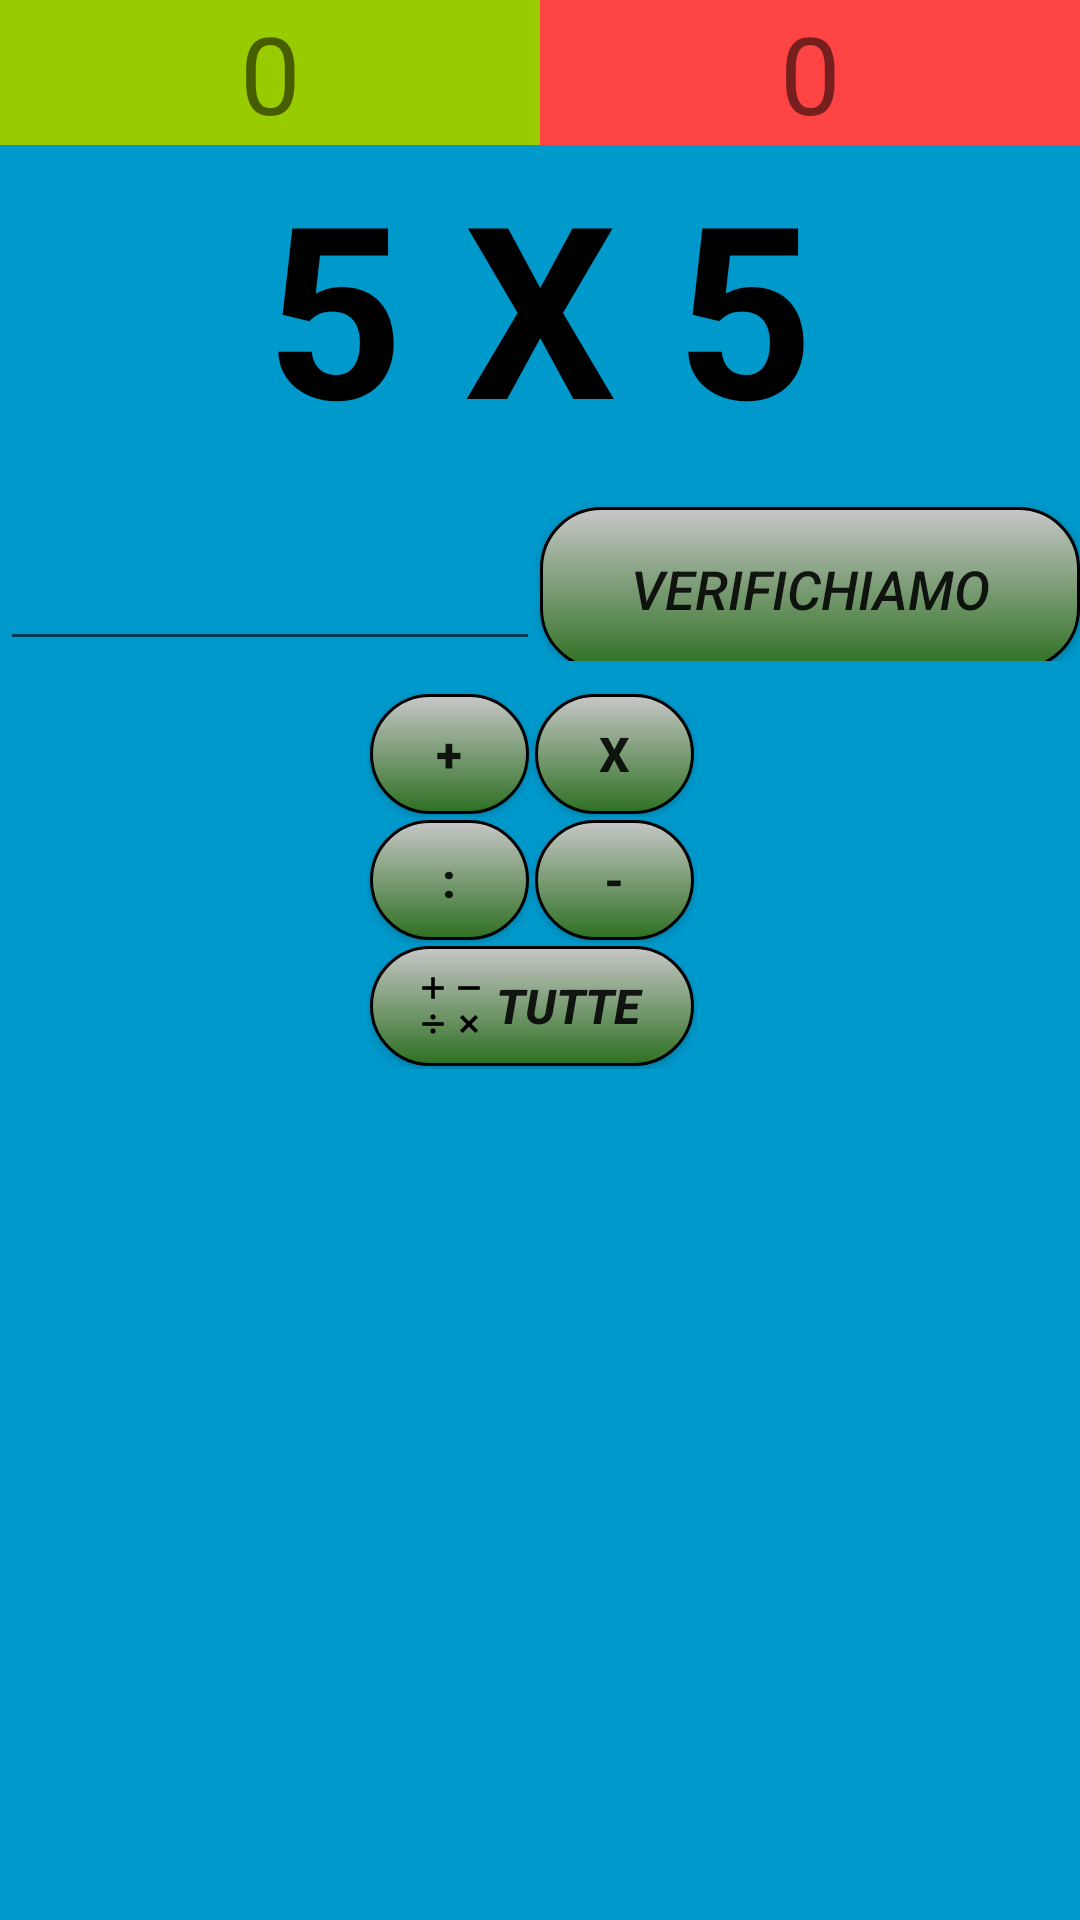

Android layout source for this screen:
<!-- AndroidManifest.xml: activity theme AppTheme -->
<!-- res/layout/activity_main.xml -->
<FrameLayout xmlns:android="http://schemas.android.com/apk/res/android"
    xmlns:app="http://schemas.android.com/apk/res-auto"
    xmlns:tools="http://schemas.android.com/tools"
    android:layout_width="match_parent"
    android:layout_height="match_parent"
    android:background="#ff0099cc"
    tools:context="com.example.utente.operazioni.MainActivity"
    android:visibility="visible"
    android:contextClickable="false"
    android:id="@+id/layGlobal">

    

    <LinearLayout
        android:orientation="vertical"
        android:layout_width="match_parent"
        android:layout_height="wrap_content"
        android:weightSum="1"
        android:layout_alignParentBottom="true"
        android:id="@+id/layMain">

        <LinearLayout
            android:orientation="horizontal"
            android:layout_width="match_parent"
            android:layout_height="wrap_content">

            <TextView
                android:text="0"
                android:layout_height="wrap_content"
                android:id="@+id/txtResultOk"
                android:layout_weight="1"
                android:background="@android:color/holo_green_light"
                android:gravity="center_horizontal"
                android:textSize="36sp"
                android:layout_alignParentTop="true"
                android:layout_alignParentStart="true"
                android:layout_toStartOf="@+id/space"
                android:layout_width="match_parent" />

            <TextView
                android:text="0"
                android:layout_width="match_parent"
                android:layout_height="wrap_content"
                android:id="@+id/txtResultKO"
                android:layout_weight="1"
                android:background="@android:color/holo_red_light"
                android:gravity="center_horizontal"
                android:textSize="36sp"
                android:layout_alignParentTop="true"
                android:layout_alignParentEnd="true"
                android:layout_row="0"
                android:layout_column="2" />

        </LinearLayout>

        <TextView
            android:id="@+id/txtOperazione"
            android:layout_width="match_parent"
            android:layout_height="wrap_content"
            android:gravity="center"
            android:keepScreenOn="true"
            android:text="5 X 5"
            android:textColor="@android:color/black"
            android:textSize="80sp"
            android:textStyle="bold"
            android:layout_below="@+id/txtResultKO" />

        <LinearLayout
            android:orientation="horizontal"
            android:layout_width="match_parent"
            android:layout_height="match_parent">

            <EditText
                android:layout_width="match_parent"
                android:layout_height="wrap_content"
                android:ems="10"
                android:id="@+id/edRisposta"
                android:layout_weight="1"
                android:textSize="36sp"
                android:textAlignment="center"
                android:textStyle="normal|bold"
                android:keepScreenOn="false"
                android:inputType="number"
                android:maxLines="1" />

            <Button
                android:text="@string/verifichiamo"
                android:layout_width="match_parent"
                android:layout_height="wrap_content"
                android:layout_weight="1"
                android:onClick="onCheckResult"
                android:textSize="18sp"
                android:background="@drawable/button_color"
                android:textStyle="normal|italic"
                android:linksClickable="false" />

        </LinearLayout>

        <LinearLayout
            android:orientation="vertical"
            android:layout_width="match_parent"
            android:layout_height="match_parent"
            android:weightSum="1.0">

            <Space
                android:layout_width="match_parent"
                android:layout_height="5dp" />

            <Space
                android:layout_width="match_parent"
                android:layout_height="5dp" />
        </LinearLayout>

        <LinearLayout
            android:orientation="horizontal"
            android:layout_width="match_parent"
            android:layout_height="match_parent"
            android:gravity="center_horizontal"
            android:background="#00000000"
            android:weightSum="1"
            android:layout_weight="1">
        
        
            <TableLayout
                android:layout_height="match_parent"
                android:stretchColumns="0,1"
                android:visibility="visible"
                android:layout_width="110dp">

                <TableRow
                    android:layout_width="0dp"
                    android:layout_height="match_parent">

                    android:layout_height="80dp"
                    <ToggleButton
                        android:text="@string/togglebutton"
                        android:layout_width="40dp"
                        android:layout_height="40dp"
                        android:id="@+id/toggleAdd"
                        android:background="@drawable/toggle_selector"
                        android:onClick="onToggleButtonClicked"
                        android:textOff="@string/addizione"
                        android:textOn="@string/addizione"
                        android:textSize="16sp"
                        android:textStyle="bold"
                        android:textAlignment="gravity"
                        android:layout_margin="1dp"
                        android:padding="2dp" />

                    <ToggleButton
                        android:id="@+id/toggleMolt"
                        android:text="@string/togglebutton"
                        android:textOff="@string/moltiplicazione"
                        android:textOn="@string/moltiplicazione"
                        android:layout_width="40dp"
                        android:layout_height="40dp"
                        android:background="@drawable/toggle_selector"
                        android:onClick="onToggleButtonClicked"
                        android:textSize="16sp"
                        android:textStyle="bold"
                        android:textAlignment="gravity"
                        android:layout_margin="1dp"
                        android:padding="2dp" />
                </TableRow>

                <TableRow
                    android:layout_width="0dp"
                    android:layout_height="match_parent" >

                    <ToggleButton
                        android:id="@+id/toggleDiv"
                        android:textOff="@string/divisione"
                        android:textOn="@string/divisione"
                        android:layout_width="40dp"
                        android:layout_height="40dp"
                        android:background="@drawable/toggle_selector"
                        android:onClick="onToggleButtonClicked"
                        android:textSize="16sp"
                        android:textStyle="bold"
                        android:textAlignment="gravity"
                        android:layout_margin="1dp"
                        android:padding="2dp" />

                    <ToggleButton
                        android:id="@+id/toggleSott"
                        android:textOff="@string/sottrazione"
                        android:textOn="@string/sottrazione"
                        android:layout_width="40dp"
                        android:layout_height="40dp"
                        android:background="@drawable/toggle_selector"
                        android:onClick="onToggleButtonClicked"
                        android:textSize="16sp"
                        android:textStyle="bold"
                        android:textAlignment="gravity"
                        android:layout_margin="1dp"
                        android:padding="2dp" />
                </TableRow>

                <TableRow
                    android:layout_width="0dp"
                    android:layout_height="match_parent" >

                    <ToggleButton
                        android:id="@+id/toggleRandom"
                        android:textOff="@string/casuale"
                        android:textOn="@string/casuale"
                        android:layout_span="2"
                        android:text="@string/togglebutton"
                        android:onClick="onToggleButtonClicked"

                        android:gravity="center"
                        android:textSize="16sp"

                        android:textStyle="bold|italic"
                        android:background="@drawable/toggle_selector"
                        android:drawableStart="@drawable/ic_basic_arithmetic_operators"

                        android:layout_margin="1dp"
                        android:textAlignment="center"
                        android:layout_height="40dp"
                        android:layout_width="40dp"
                        android:paddingTop="2dp"
                        android:paddingBottom="2dp" />
                </TableRow>

            </TableLayout>

            <Space
                android:layout_width="5dp"
                android:layout_height="match_parent"
                android:layout_weight="0" />

            <LinearLayout
                android:orientation="vertical"
                android:layout_width="wrap_content"
                android:layout_height="match_parent">

                <android.inputmethodservice.KeyboardView
                    android:id="@+id/keyboardview"
                    android:keyTextSize="48sp"
                    android:layout_width="wrap_content"
                    android:layout_height="match_parent"
                    android:layout_alignParentBottom="true"
                    android:layout_centerHorizontal="true"
                    android:focusable="true"
                    android:focusableInTouchMode="true"
                    android:visibility="visible"
                    android:background="#00000000"
                    android:theme="@style/AppTheme"
                    android:backgroundTint="#00000000"
                    android:keyBackground="@drawable/keycolor"
                    android:alpha="50"
                    android:keyTextColor="#FF000000"
                    android:shadowColor="#BBFFFFFF" />
            </LinearLayout>

        </LinearLayout>
    </LinearLayout>

    



</FrameLayout>
<!-- resources referenced by this layout -->
<resources>
  <!-- drawable button_color (drawable) -->
  <?xml version="1.0" encoding="utf-8"?>
  <selector xmlns:android="http://schemas.android.com/apk/res/android">
      
      <item
          android:state_focused="false"
          android:state_selected="false"
          android:state_pressed="false"
          android:drawable="@drawable/button_normal" />
      
      <item
          android:state_pressed="true"
          android:drawable="@drawable/button_pressed" />
  </selector>
  
  
  <!-- drawable keycolor (drawable) -->
  <?xml version="1.0" encoding="utf-8"?>
  <selector xmlns:android="http://schemas.android.com/apk/res/android">
      
      <item
          android:state_focused="false"
          android:state_selected="false"
          android:state_pressed="false"
          android:drawable="@drawable/key_normal" />
      
      <item
          android:state_pressed="true"
          android:drawable="@drawable/key_pressed" />
  </selector>
  
  
  <!-- drawable toggle_selector (drawable) -->
  <?xml version="1.0" encoding="utf-8"?>
  <selector xmlns:android="http://schemas.android.com/apk/res/android">
      <item android:drawable="@drawable/toggle_on"
          android:state_checked="true"/>
  
      <item android:drawable="@drawable/toggle_off"
          android:state_checked="false"/>
  </selector>
  <string name="addizione">+</string>
  <string name="casuale">Tutte</string>
  <string name="divisione">:</string>
  <string name="moltiplicazione">x</string>
  <string name="sottrazione">-</string>
  <string name="togglebutton">ToggleButton</string>
  <string name="verifichiamo">Verifichiamo</string>
  <style name="AppTheme" parent="Theme.AppCompat.Light.DarkActionBar">
          
          <item name="colorPrimary">@color/colorPrimary</item>
          <item name="colorPrimaryDark">@color/colorPrimaryDark</item>
          <item name="colorAccent">@color/colorAccent</item>
      </style>
  <!-- drawable button_normal (drawable) -->
  <?xml version="1.0" encoding="utf-8"?>
  <shape xmlns:android="http://schemas.android.com/apk/res/android">
      <corners
          android:radius="20dp" />
      <gradient
          android:angle="90"
          android:startColor="#FF2e7022"
          android:endColor="#c7c7c7"
          android:type= "linear" />
      <stroke
          android:width="1dp"
          android:color="#FF000000" />
      <padding
          android:left="15dp"
          android:top="15dp"
          android:right="15dp"
          android:bottom="15dp" />
      
      
  </shape>
  
      
  <!-- drawable key_normal (drawable) -->
  <?xml version="1.0" encoding="utf-8"?>
  <shape xmlns:android="http://schemas.android.com/apk/res/android">
      <corners
          android:radius="20dp" />
      <gradient
          android:angle="90"
          android:startColor="#303F9F"
          android:endColor="#c7c7c7"
          android:type= "linear" />
      <stroke
          android:width="1dp"
          android:color="#FF000000" />
      <padding
          android:left="15dp"
          android:top="15dp"
          android:right="15dp"
          android:bottom="15dp" />
      
      
  </shape>
  
      
  <!-- drawable key_pressed (drawable) -->
  <?xml version="1.0" encoding="utf-8"?>
  <shape xmlns:android="http://schemas.android.com/apk/res/android">
      <corners
          android:radius="20dp" />
      <gradient
          android:angle="90"
          android:startColor="#A3D9F3"
          android:endColor="#c7c7c7"
          android:type= "linear" />
      <stroke
          android:width="1dp"
          android:color="#FF4ABCE8" />
      <padding
          android:left="15dp"
          android:top="15dp"
          android:right="15dp"
          android:bottom="15dp" />
      
      
  </shape>
  
      
  <!-- not gathered from this repository: default colours our renderer supplied (Android Studio template values) -->
  <color name="colorPrimary">#FF6200EE</color>
  <color name="colorPrimaryDark">#FF3700B3</color>
  <color name="colorAccent">#FF03DAC5</color>
</resources>
